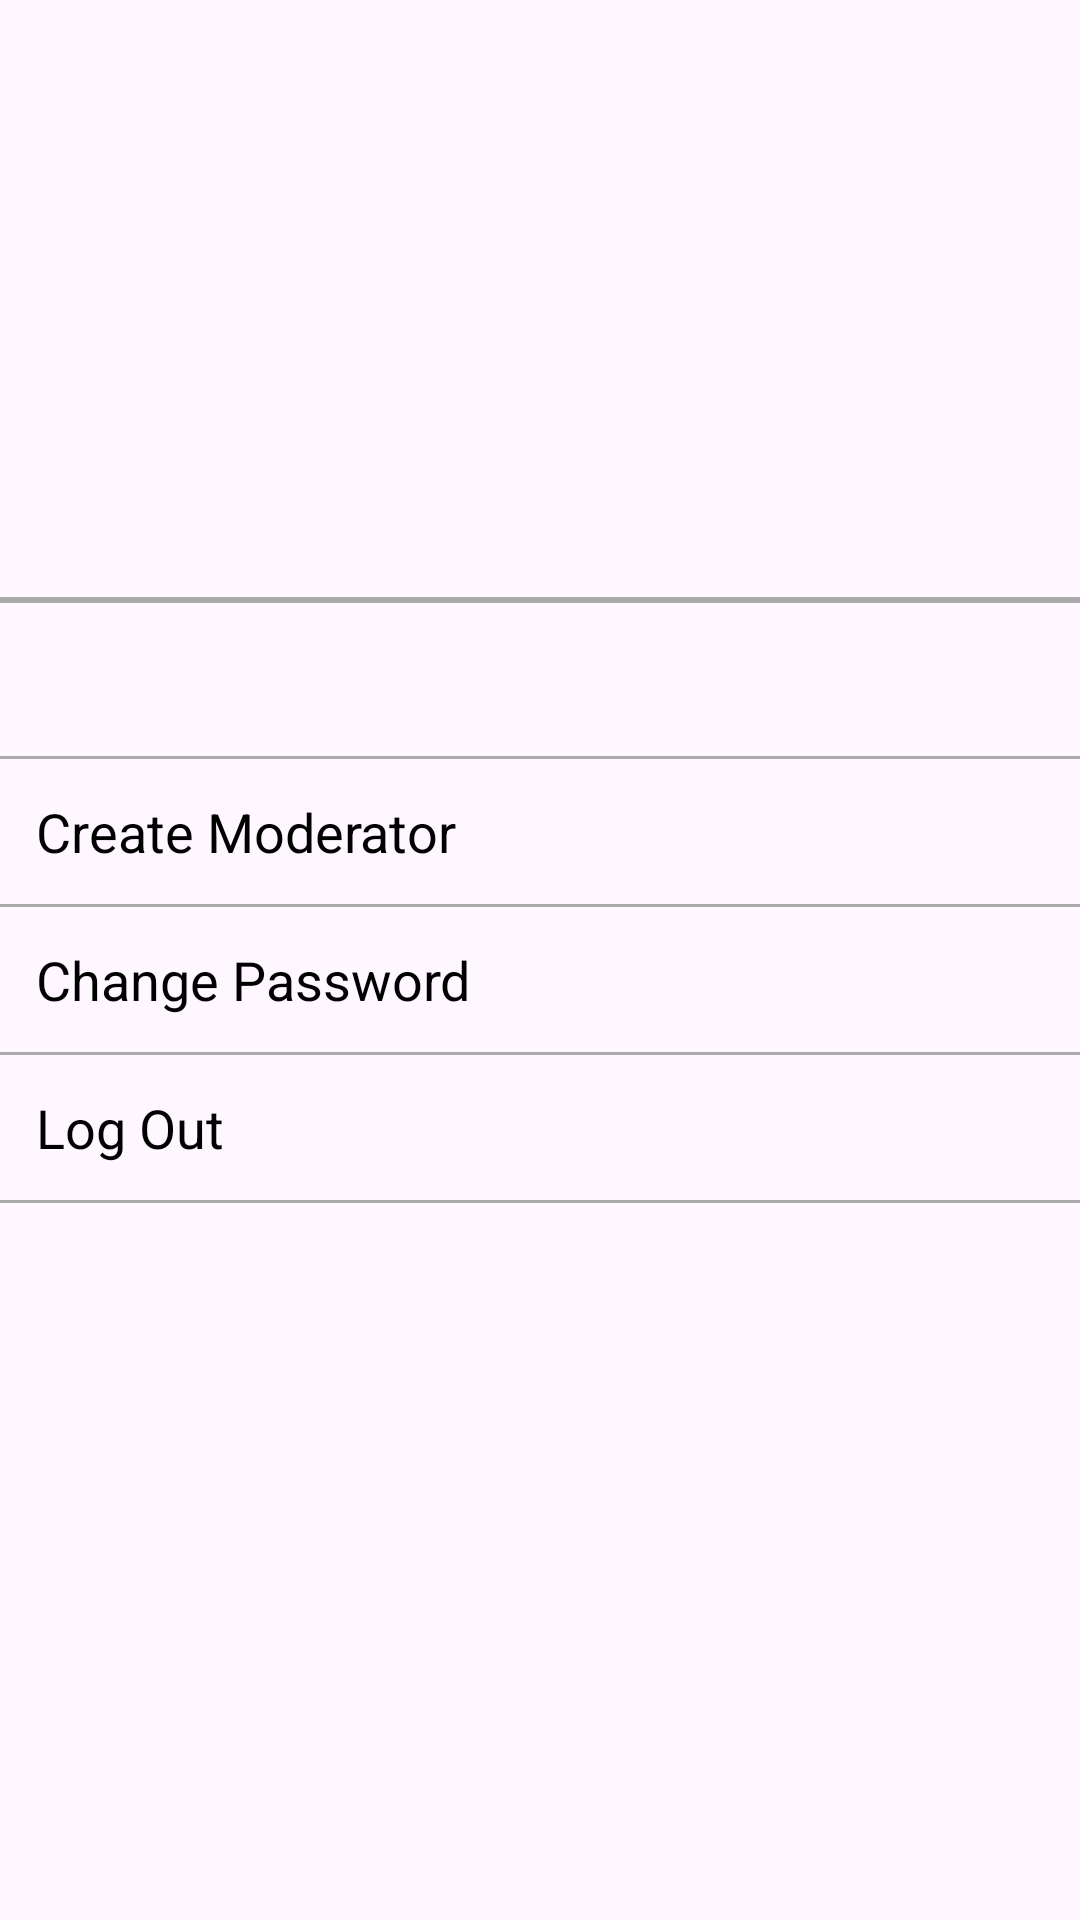

Produce the Android XML layout that renders to this screen, including the resource entries it uses.
<!-- AndroidManifest.xml: application theme Theme.SocialTrailsApp -->
<!-- res/layout/activity_admin_setting.xml -->
<?xml version="1.0" encoding="utf-8"?>
<LinearLayout
    xmlns:android="http://schemas.android.com/apk/res/android"
    android:id="@+id/llSettingsContainer"
    android:layout_width="match_parent"
    android:layout_height="wrap_content"
    android:orientation="vertical"
    >


    <ImageView
        android:layout_width="90dp"
        android:layout_height="90dp"
        android:src="@drawable/socialtrails_logo"
        android:layout_gravity="center"
        android:layout_marginTop="50dp" />

    <TextView
        android:id="@+id/txtadmin"
        android:layout_width="wrap_content"
        android:layout_height="wrap_content"
        android:gravity="center"
        android:textStyle ="bold"
        android:textSize = "20sp"
        android:padding="16dp"/>
    <View
        android:layout_width="match_parent"
        android:layout_height="2dp"
        android:background="@android:color/darker_gray"/>

    <TextView
        android:id="@+id/txtHeader"
        android:layout_width="match_parent"
        android:layout_height="wrap_content"
        android:textSize="20sp"
        android:textStyle="bold"
        android:padding="12dp"/>

    <View

        android:layout_width="match_parent"
        android:layout_height="1dp"
        android:background="@android:color/darker_gray"/>

    <TextView
        android:id="@+id/txtcreatemoderator"
        android:layout_width="match_parent"
        android:layout_height="wrap_content"
        android:text="Create Moderator"
        android:textSize="18sp"
        android:textColor="@android:color/black"
        android:padding="12dp"/>

    <View

        android:layout_width="match_parent"
        android:layout_height="1dp"
        android:background="@android:color/darker_gray"/>

    <TextView
        android:id="@+id/txtchangepwd"
        android:layout_width="match_parent"
        android:layout_height="wrap_content"
        android:text="Change Password"
        android:textSize="18sp"
        android:textColor="@android:color/black"
        android:padding="12dp"/>

    <View

        android:layout_width="match_parent"
        android:layout_height="1dp"
        android:background="@android:color/darker_gray"/>



    <TextView
        android:id="@+id/txtLogout"
        android:layout_width="match_parent"
        android:layout_height="wrap_content"
        android:text="Log Out"
        android:textSize="18sp"
        android:textColor="@android:color/black"
        android:padding="12dp"/>

    <View
        android:layout_width="match_parent"
        android:layout_height="1dp"
        android:background="@android:color/darker_gray"/>

</LinearLayout>
<!-- resources referenced by this layout -->
<resources>
  <style name="Theme.SocialTrailsApp" parent="Base.Theme.SocialTrailsApp" />
  <style name="Base.Theme.SocialTrailsApp" parent="Theme.Material3.DayNight.NoActionBar">
          
          
      </style>
</resources>
